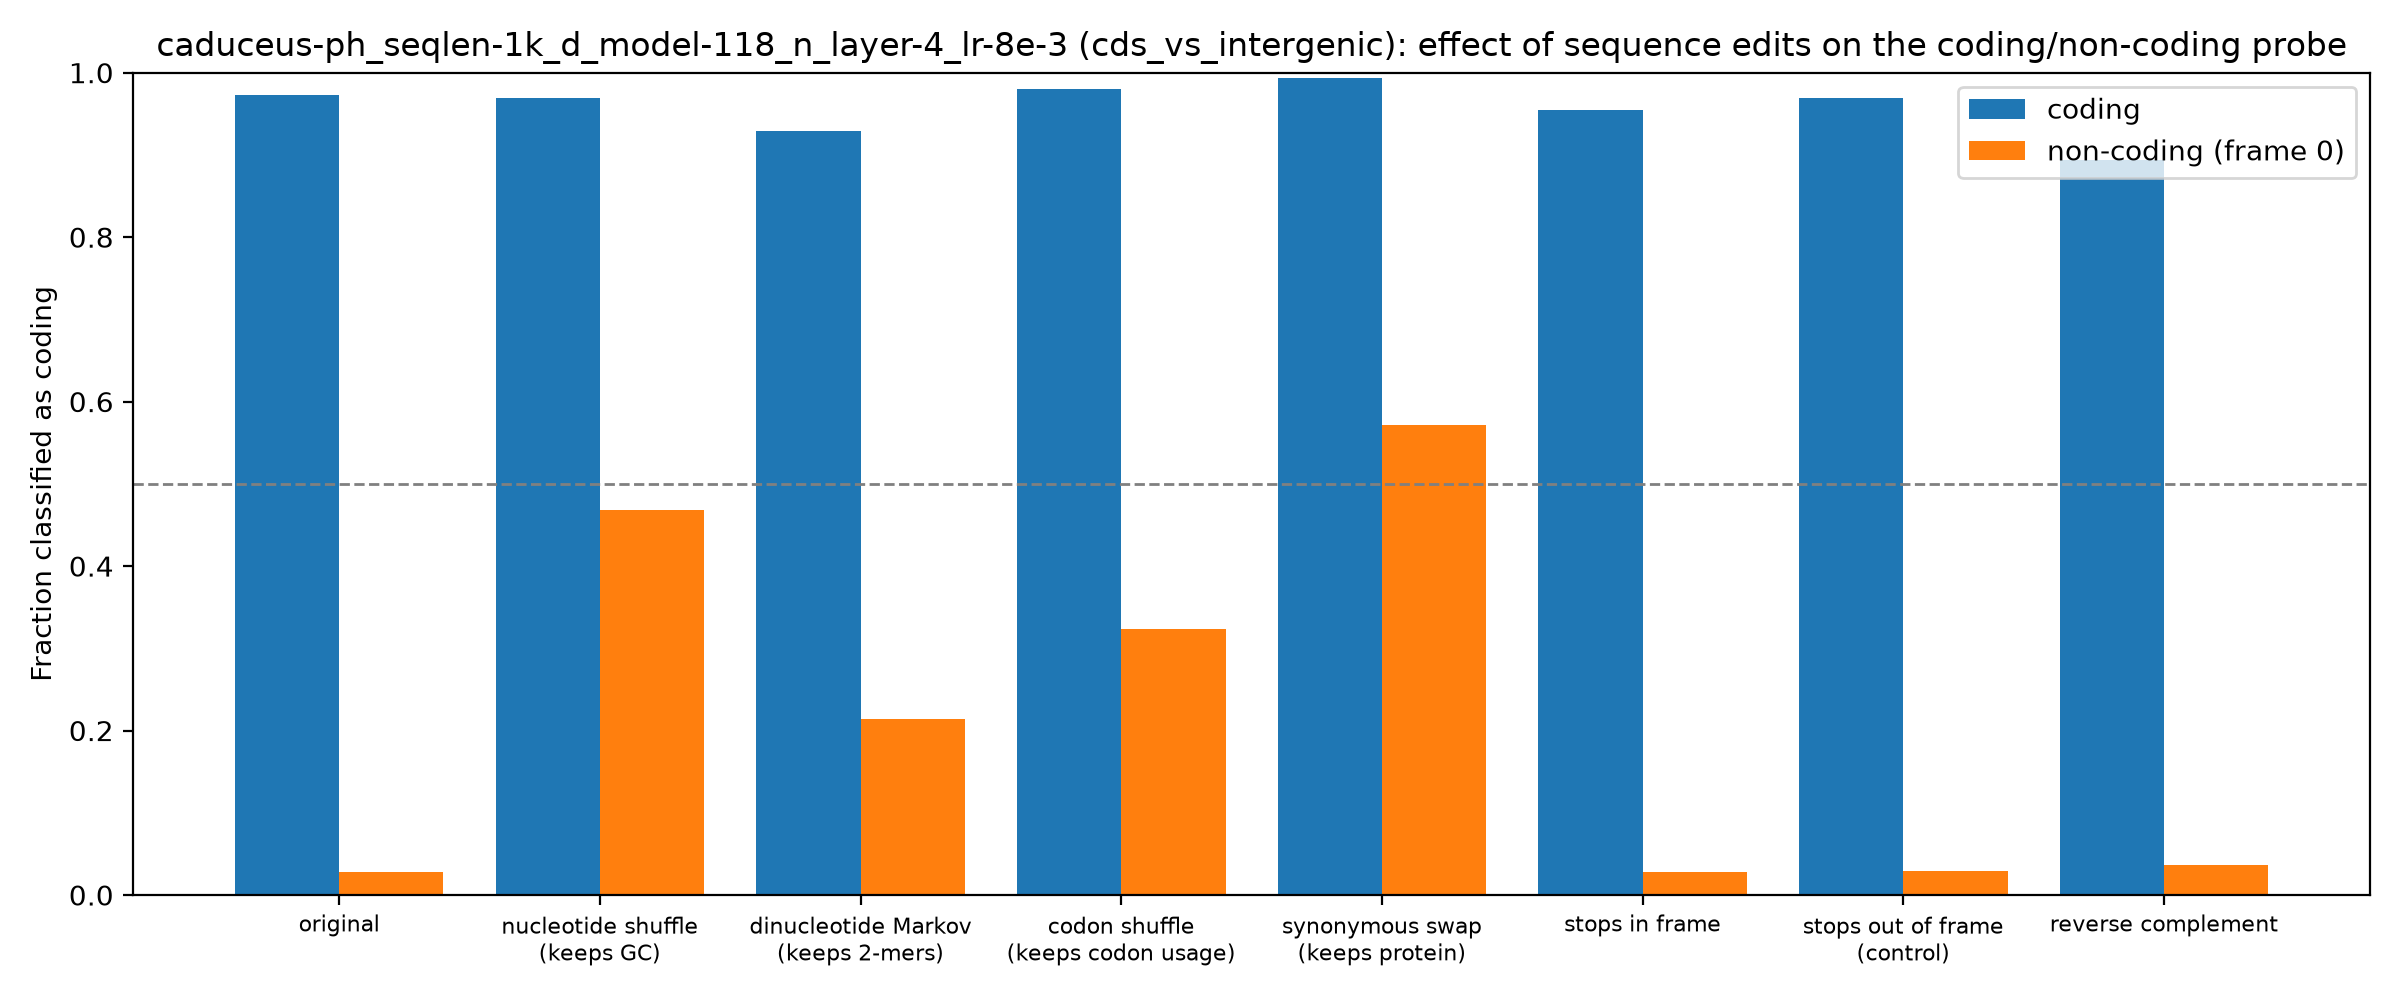

The file beside this chart, header and first rows:
group, edit, mean_coding_score, frac_called_coding
coding, original, 5.57, 0.9733
coding, nucleotide shuffle (keeps GC), 4.253, 0.9695
coding, dinucleotide Markov (keeps 2-mers), 4.259, 0.9292
coding, codon shuffle (keeps codon usage), 5.821, 0.9798
coding, synonymous swap (keeps protein), 4.736, 0.9929
coding, stops in frame, 5.131, 0.9548
coding, stops out of frame (control), 5.533, 0.9689
coding, reverse complement, 4.178, 0.8932
non-coding (frame 0), original, -11.62, 0.028
non-coding (frame 0), nucleotide shuffle (keeps GC), -0.4767, 0.468
non-coding (frame 0), dinucleotide Markov (keeps 2-mers), -2.352, 0.214
non-coding (frame 0), codon shuffle (keeps codon usage), -1.594, 0.3235
non-coding (frame 0), synonymous swap (keeps protein), 0.151, 0.572
non-coding (frame 0), stops in frame, -11.42, 0.028
non-coding (frame 0), stops out of frame (control), -11.41, 0.029
non-coding (frame 0), reverse complement, -11.44, 0.0365
